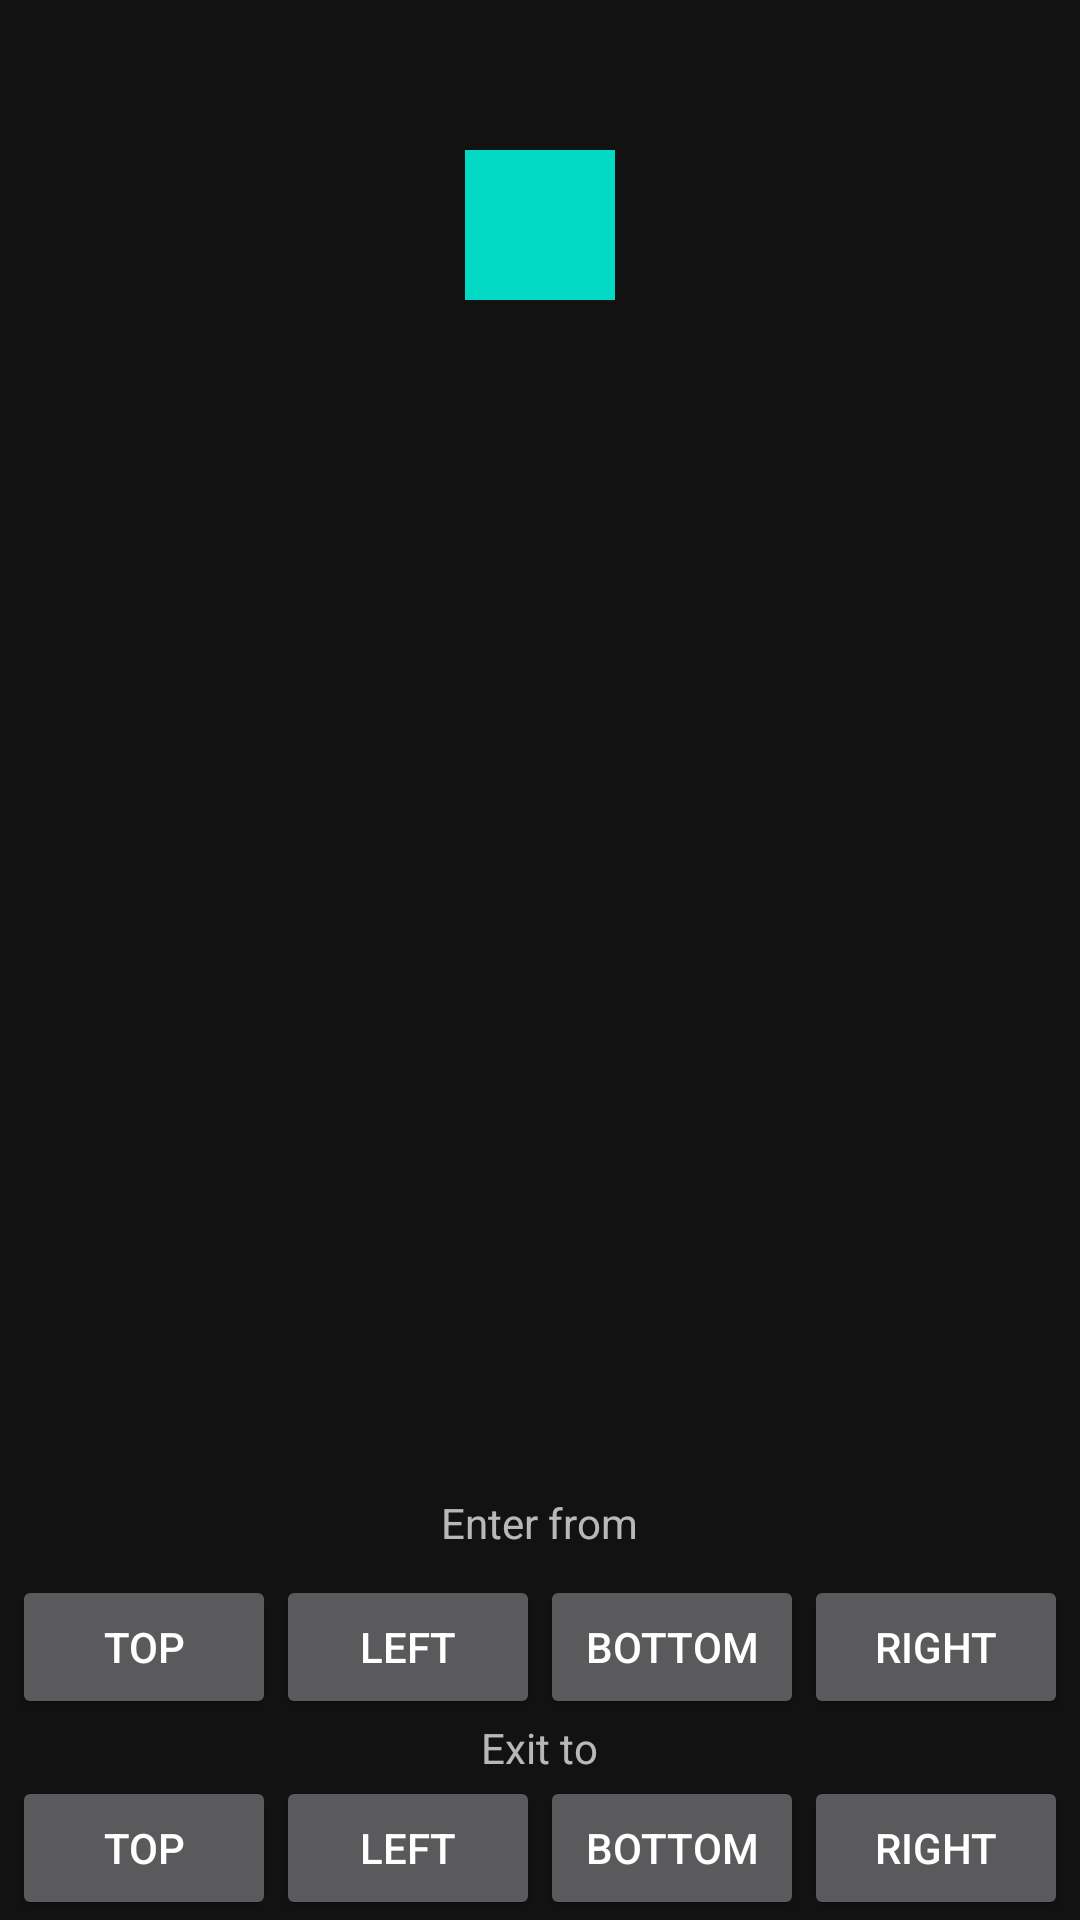

Layout XML and referenced resources for this Android screen:
<!-- AndroidManifest.xml: application theme AppTheme -->
<!-- res/layout/activity_animation.xml -->
<?xml version="1.0" encoding="utf-8"?>
<layout xmlns:android="http://schemas.android.com/apk/res/android"
    xmlns:app="http://schemas.android.com/apk/res-auto"
    xmlns:tools="http://schemas.android.com/tools">

    <androidx.constraintlayout.widget.ConstraintLayout
        android:layout_width="match_parent"
        android:layout_height="match_parent"
        tools:context="com.livinglifetechway.k4kotlinsample.AnimationActivity">

        <ImageView
            android:id="@+id/imageView"
            android:layout_width="50dp"
            android:layout_height="50dp"
            android:layout_marginEnd="8dp"
            android:layout_marginStart="8dp"
            android:layout_marginTop="50dp"
            app:layout_constraintEnd_toEndOf="parent"
            app:layout_constraintStart_toStartOf="parent"
            app:layout_constraintTop_toTopOf="parent"
            app:srcCompat="@color/colorAccent" />

        <LinearLayout
            android:layout_width="match_parent"
            android:layout_height="match_parent"
            android:gravity="center|bottom"
            android:orientation="vertical">

            <TextView
                android:id="@+id/textView"
                android:layout_width="wrap_content"
                android:layout_height="wrap_content"
                android:layout_marginBottom="8dp"
                android:layout_marginEnd="8dp"
                android:layout_marginStart="8dp"
                android:text="Enter from"
                app:layout_constraintBottom_toTopOf="@+id/button_enter_from_top"
                app:layout_constraintEnd_toEndOf="parent"
                app:layout_constraintStart_toStartOf="parent" />

            <LinearLayout
                android:layout_width="match_parent"
                android:layout_height="wrap_content"
                android:gravity="center">

                <Button
                    android:id="@+id/button_enter_from_top"
                    android:layout_width="wrap_content"
                    android:layout_height="wrap_content"
                    android:text="Top" />

                <Button
                    android:id="@+id/button_enter_from_left"
                    android:layout_width="wrap_content"
                    android:layout_height="wrap_content"
                    android:text="Left" />

                <Button
                    android:id="@+id/button_enter_from_bottom"
                    android:layout_width="wrap_content"
                    android:layout_height="wrap_content"
                    android:text="Bottom" />

                <Button
                    android:id="@+id/button_enter_from_right"
                    android:layout_width="wrap_content"
                    android:layout_height="wrap_content"
                    android:text="Right" />
            </LinearLayout>

            <TextView
                android:id="@+id/textView2"
                android:layout_width="wrap_content"
                android:layout_height="wrap_content"
                android:layout_marginEnd="8dp"
                android:layout_marginStart="8dp"
                android:text="Exit to" />

            <LinearLayout
                android:layout_width="match_parent"
                android:layout_height="wrap_content"
                android:gravity="center">

                <Button
                    android:id="@+id/button_exit_to_top"
                    android:layout_width="wrap_content"
                    android:layout_height="wrap_content"
                    android:text="Top" />

                <Button
                    android:id="@+id/button_exit_to_left"
                    android:layout_width="wrap_content"
                    android:layout_height="wrap_content"
                    android:text="Left" />

                <Button
                    android:id="@+id/button_exit_to_bottom"
                    android:layout_width="wrap_content"
                    android:layout_height="wrap_content"
                    android:text="Bottom" />

                <Button
                    android:id="@+id/button_exit_to_right"
                    android:layout_width="wrap_content"
                    android:layout_height="wrap_content"
                    android:text="Right" />
            </LinearLayout>
        </LinearLayout>
    </androidx.constraintlayout.widget.ConstraintLayout>
</layout>
<!-- resources referenced by this layout -->
<resources>
  <style name="AppTheme" parent="Theme.MaterialComponents">
          
          <item name="colorPrimary">@color/colorPrimary</item>
          <item name="colorPrimaryDark">@color/colorPrimaryDark</item>
          <item name="colorAccent">@color/colorAccent</item>
      </style>
  <!-- not gathered from this repository: default colours our renderer supplied (Android Studio template values) -->
  <color name="colorPrimary">#FF6200EE</color>
  <color name="colorPrimaryDark">#FF3700B3</color>
  <color name="colorAccent">#FF03DAC5</color>
</resources>
